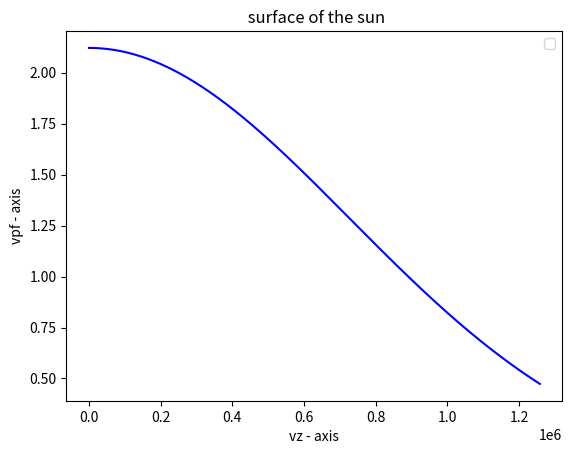

Recreate this plot in Python.
import numpy as np
import matplotlib.pyplot as plt
import math

r=np.linspace(0,1,num=100000)
print("random number btw o to 1=",r);
m=9.11*10**(-31);
print("mass of the elctron=",m);
T=3
print("Temperature of plasma=",T);
Eps=(3/2)*T;
print("the value of epsilon=",Eps);
eg=1.602*10**(-19);
print("charge of electron=",eg);
z=np.sin(2*np.pi*r);
print("The value of sin phi=", z);
x=np.sin(np.arccos((1-r)**0.5));
print("The value of sin theta=", x);
p=np.cos(np.arccos((1-r)**0.5));
print("The value of cos theta=", p);
C=1;
print("Normalisation Constant=",C);

vz=(((2*eg*Eps)/m)**0.5)*p;
print("The values of vz plasma=",vz);

vpf= C*((Eps)**0.5)*(np.exp((-m*vz*vz)/(2*eg*T)))
print("The values of vpf ",vpf)



fig , ax= plt.subplots()
ax.plot(vz,vpf,color="blue")
plt.xlabel('vz - axis')
plt.ylabel('vpf - axis')
plt.title(' surface of the sun')
plt.legend()
plt.show()
